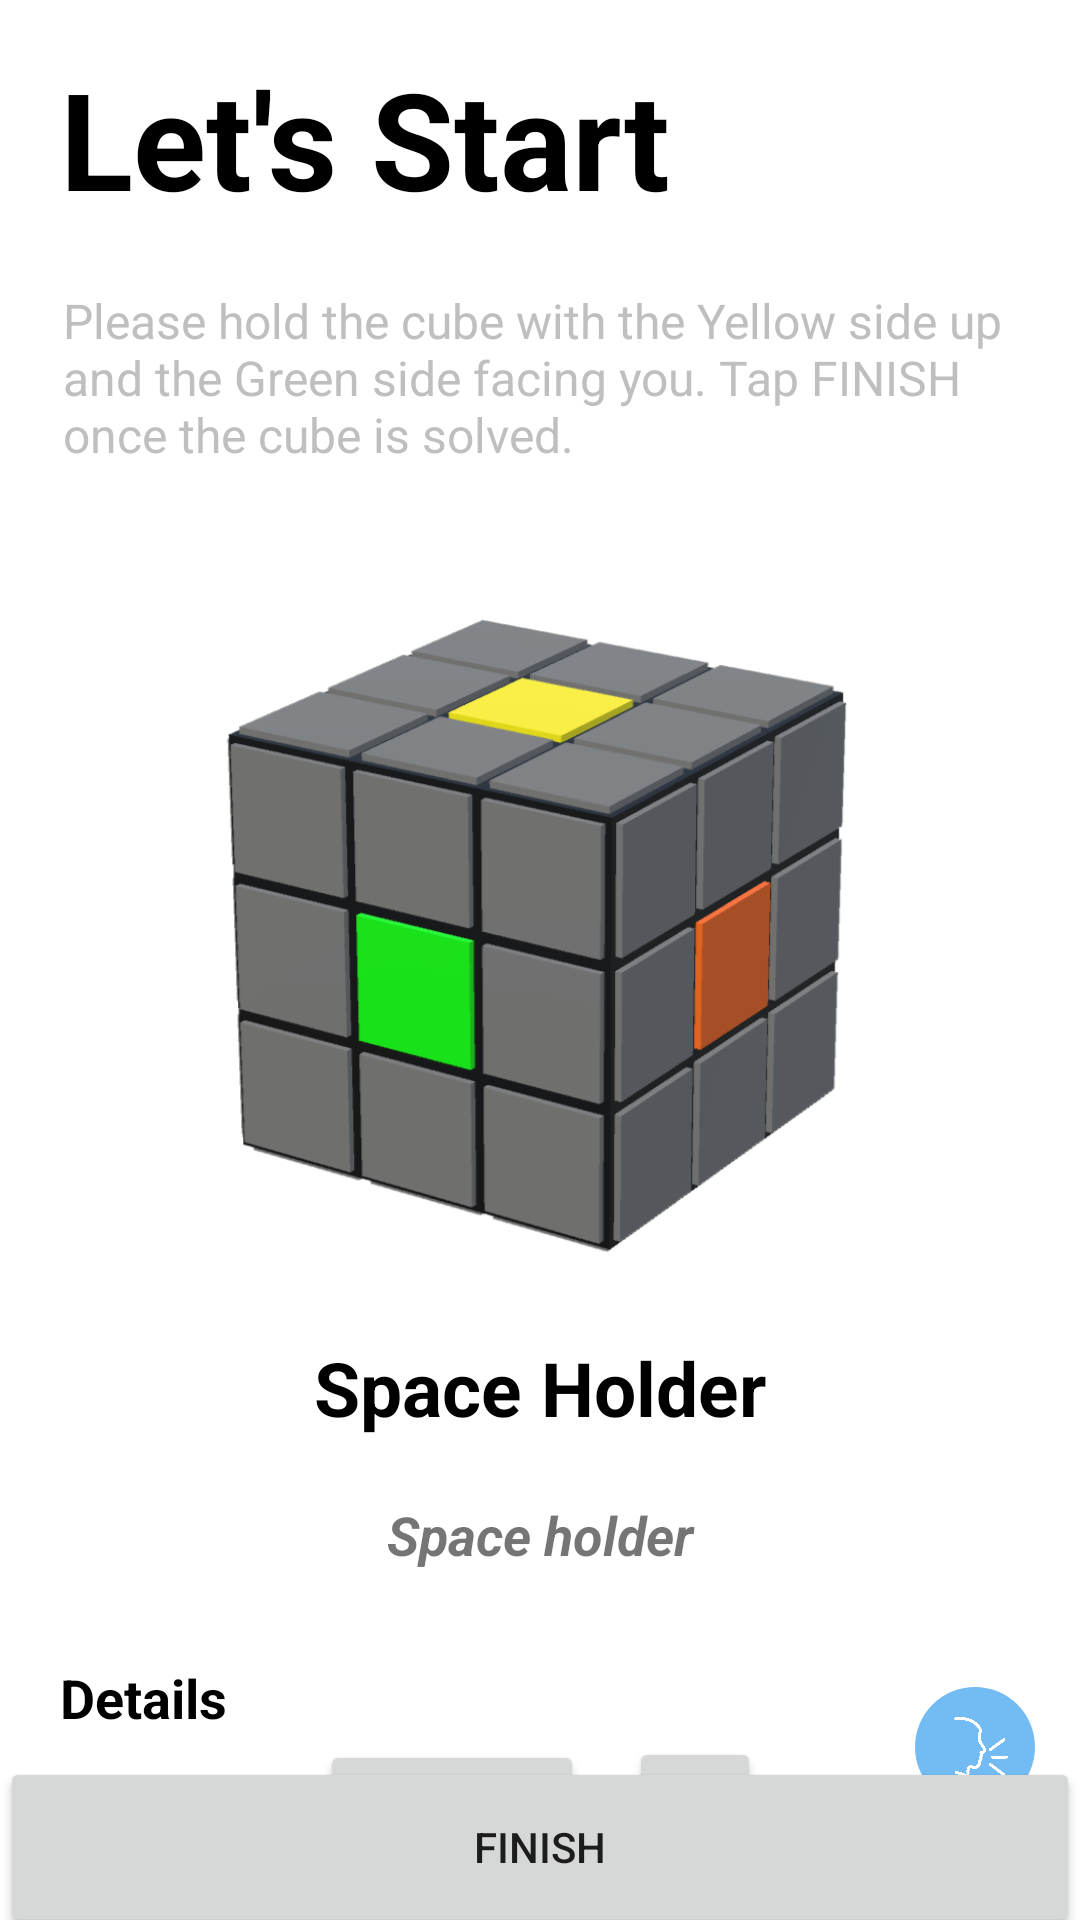

Reconstruct the res/layout file that produces this screen, plus the resources it refers to.
<!-- AndroidManifest.xml: application theme Theme.CubeSolver -->
<!-- res/layout/activity_solution.xml -->
<?xml version="1.0" encoding="utf-8"?>
<androidx.constraintlayout.widget.ConstraintLayout xmlns:android="http://schemas.android.com/apk/res/android"
    xmlns:app="http://schemas.android.com/apk/res-auto"
    xmlns:tools="http://schemas.android.com/tools"
    android:layout_width="match_parent"
    android:layout_height="match_parent"
    tools:context=".Solution">

    <TextView
        android:id="@+id/tv_solution_title"
        android:layout_width="wrap_content"
        android:layout_height="wrap_content"
        android:layout_marginTop="16dp"
        android:layout_marginStart="20dp"
        android:fontFamily="sans-serif"
        android:text="@string/solve_title"
        android:textSize="@dimen/title_text_size"
        android:textStyle="bold"
        android:textColor="@color/black"
        app:layout_constraintStart_toStartOf="parent"
        app:layout_constraintTop_toTopOf="parent" />

    <TextView
        android:id="@+id/tv_guidance"
        android:layout_width="match_parent"
        android:layout_height="wrap_content"
        android:layout_marginStart="21dp"
        android:layout_marginEnd="21dp"
        android:textSize="@dimen/content_text_size"
        android:textColor="@color/gray"
        android:text="@string/guidance"
        app:layout_constraintEnd_toEndOf="parent"
        app:layout_constraintStart_toStartOf="parent"
        app:layout_constraintBottom_toTopOf="@+id/img_guidance"
        app:layout_constraintTop_toBottomOf="@+id/tv_solution_title"
        android:layout_marginTop="20dp"/>

    <ImageView
        android:id="@+id/img_guidance"
        android:layout_width="230dp"
        android:layout_height="230dp"
        android:contentDescription="This is a guide image"
        android:src="@drawable/guide"
        app:layout_constraintEnd_toEndOf="parent"
        app:layout_constraintStart_toStartOf="parent"
        app:layout_constraintTop_toBottomOf="@id/tv_guidance"
        android:layout_marginTop="40dp"/>

    <TextView
        android:id="@+id/tv_timer"
        android:layout_width="wrap_content"
        android:layout_height="wrap_content"
        app:layout_constraintEnd_toEndOf="parent"
        app:layout_constraintStart_toStartOf="parent"
        app:layout_constraintBottom_toTopOf="@+id/tv_solution"
        app:layout_constraintTop_toBottomOf="@+id/img_guidance"
        android:text="Space Holder"
        android:textSize="@dimen/second_title_text_size"
        android:textStyle="bold"
        android:textColor="@color/black"
        android:layout_marginTop="20dp"/>

    <TextView
        android:id="@+id/tv_solution"
        android:layout_width="match_parent"
        android:layout_height="wrap_content"
        android:layout_marginStart="21dp"
        android:layout_marginEnd="21dp"
        app:layout_constraintEnd_toEndOf="parent"
        app:layout_constraintStart_toStartOf="parent"
        app:layout_constraintTop_toBottomOf="@+id/tv_timer"
        android:text="Space holder"
        android:textSize="@dimen/larger_content_text_size"
        android:textStyle="bold|italic"
        android:gravity="center"
        android:layout_marginTop="20dp"/>

    <TextView
        android:id="@+id/tv_details"
        android:layout_width="wrap_content"
        android:layout_height="wrap_content"
        android:text="@string/details"
        android:textSize="@dimen/larger_content_text_size"
        android:textStyle="bold"
        android:textColor="@color/black"
        app:layout_constraintStart_toStartOf="parent"
        android:layout_marginStart="20dp"
        android:layout_marginTop="30dp"
        app:layout_constraintTop_toBottomOf="@+id/tv_solution"
        app:layout_constraintBottom_toTopOf="@+id/tv_solution_step"/>

    <TextView
        android:id="@+id/tv_solution_step"
        android:layout_width="match_parent"
        android:layout_height="wrap_content"
        android:layout_marginStart="21dp"
        android:layout_marginEnd="21dp"
        android:textSize="@dimen/larger_content_text_size"
        app:layout_constraintEnd_toEndOf="parent"
        app:layout_constraintStart_toStartOf="parent"
        app:layout_constraintTop_toBottomOf="@+id/tv_details" />

    <ImageButton
        android:id="@+id/btn_speak"
        android:layout_width="40dp"
        android:layout_height="40dp"
        android:layout_marginEnd="15dp"
        android:background="@drawable/blue_circle"
        android:contentDescription="Speak"
        android:paddingLeft="12dp"
        android:paddingRight="8dp"
        android:scaleType="fitCenter"
        android:src="@drawable/speak"
        app:layout_constraintBottom_toBottomOf="@+id/tv_solution_step"
        app:layout_constraintEnd_toEndOf="parent" />

    <LinearLayout
        android:layout_width="wrap_content"
        android:layout_height="wrap_content"
        android:layout_marginTop="20dp"
        android:gravity="center"
        android:orientation="horizontal"
        app:layout_constraintBottom_toTopOf="@+id/btn_finish"
        app:layout_constraintEnd_toEndOf="parent"
        app:layout_constraintStart_toStartOf="parent"
        app:layout_constraintTop_toBottomOf="@+id/tv_solution_step">

        <Button
            android:id="@+id/btn_next_step"
            android:layout_width="wrap_content"
            android:layout_height="wrap_content"
            android:text="@string/btn_next_step"
            android:textAllCaps="false" />

        <Button
            android:id="@+id/btn_auto_play"
            android:layout_width="44dp"
            android:layout_height="wrap_content"
            android:layout_marginStart="15dp"
            android:text="▷"
            android:textSize="22sp"
            android:textStyle="bold" />

    </LinearLayout>


    <Button
        android:id="@+id/btn_finish"
        android:layout_width="match_parent"
        android:layout_height="60dp"
        android:layout_marginBottom="-6dp"
        android:text="@string/btn_finish"
        app:layout_constraintBottom_toBottomOf="parent"
        app:layout_constraintEnd_toEndOf="parent"
        app:layout_constraintStart_toStartOf="parent" />

</androidx.constraintlayout.widget.ConstraintLayout>
<!-- resources referenced by this layout -->
<resources>
  <color name="black">#FF000000</color>
  <color name="gray">#BFBFBF</color>
  <dimen name="content_text_size">16sp</dimen>
  <dimen name="larger_content_text_size">18sp</dimen>
  <dimen name="second_title_text_size">25sp</dimen>
  <dimen name="title_text_size">45sp</dimen>
  <!-- drawable blue_circle (drawable) -->
  <?xml version="1.0" encoding="utf-8"?>
  <shape xmlns:android="http://schemas.android.com/apk/res/android">
      <solid android:color="@color/blue" />
      <corners android:radius="300dp" />
  </shape>
  <!-- drawable guide: png bitmap (drawable, 46078 bytes) -->
  <!-- drawable speak: png bitmap (drawable, 6631 bytes) -->
  <string name="btn_finish">Finish</string>
  <string name="btn_next_step">Next Step</string>
  <string name="details">Details</string>
  <string name="guidance">Please hold the cube with the Yellow side up and the Green side facing you. Tap FINISH once the cube is solved.</string>
  <string name="solve_title">Let\'s Start</string>
  <style name="Theme.CubeSolver" parent="Theme.MaterialComponents.Light.NoActionBar">
          
          <item name="colorPrimary">@color/purple_500</item>
          <item name="colorPrimaryVariant">@color/purple_700</item>
          <item name="colorOnPrimary">@color/white</item>
          
          <item name="colorSecondary">@color/teal_200</item>
          <item name="colorSecondaryVariant">@color/teal_700</item>
          <item name="colorOnSecondary">@color/black</item>
          
          <item name="android:statusBarColor">?attr/colorPrimaryVariant</item>
          
      </style>
  <color name="blue">#73BBF3</color>
  <color name="white">#FFFFFFFF</color>
  <!-- not gathered from this repository: default colours our renderer supplied (Android Studio template values) -->
  <color name="purple_500">#FF6200EE</color>
  <color name="purple_700">#FF3700B3</color>
  <color name="teal_200">#FF03DAC5</color>
  <color name="teal_700">#FF018786</color>
</resources>
